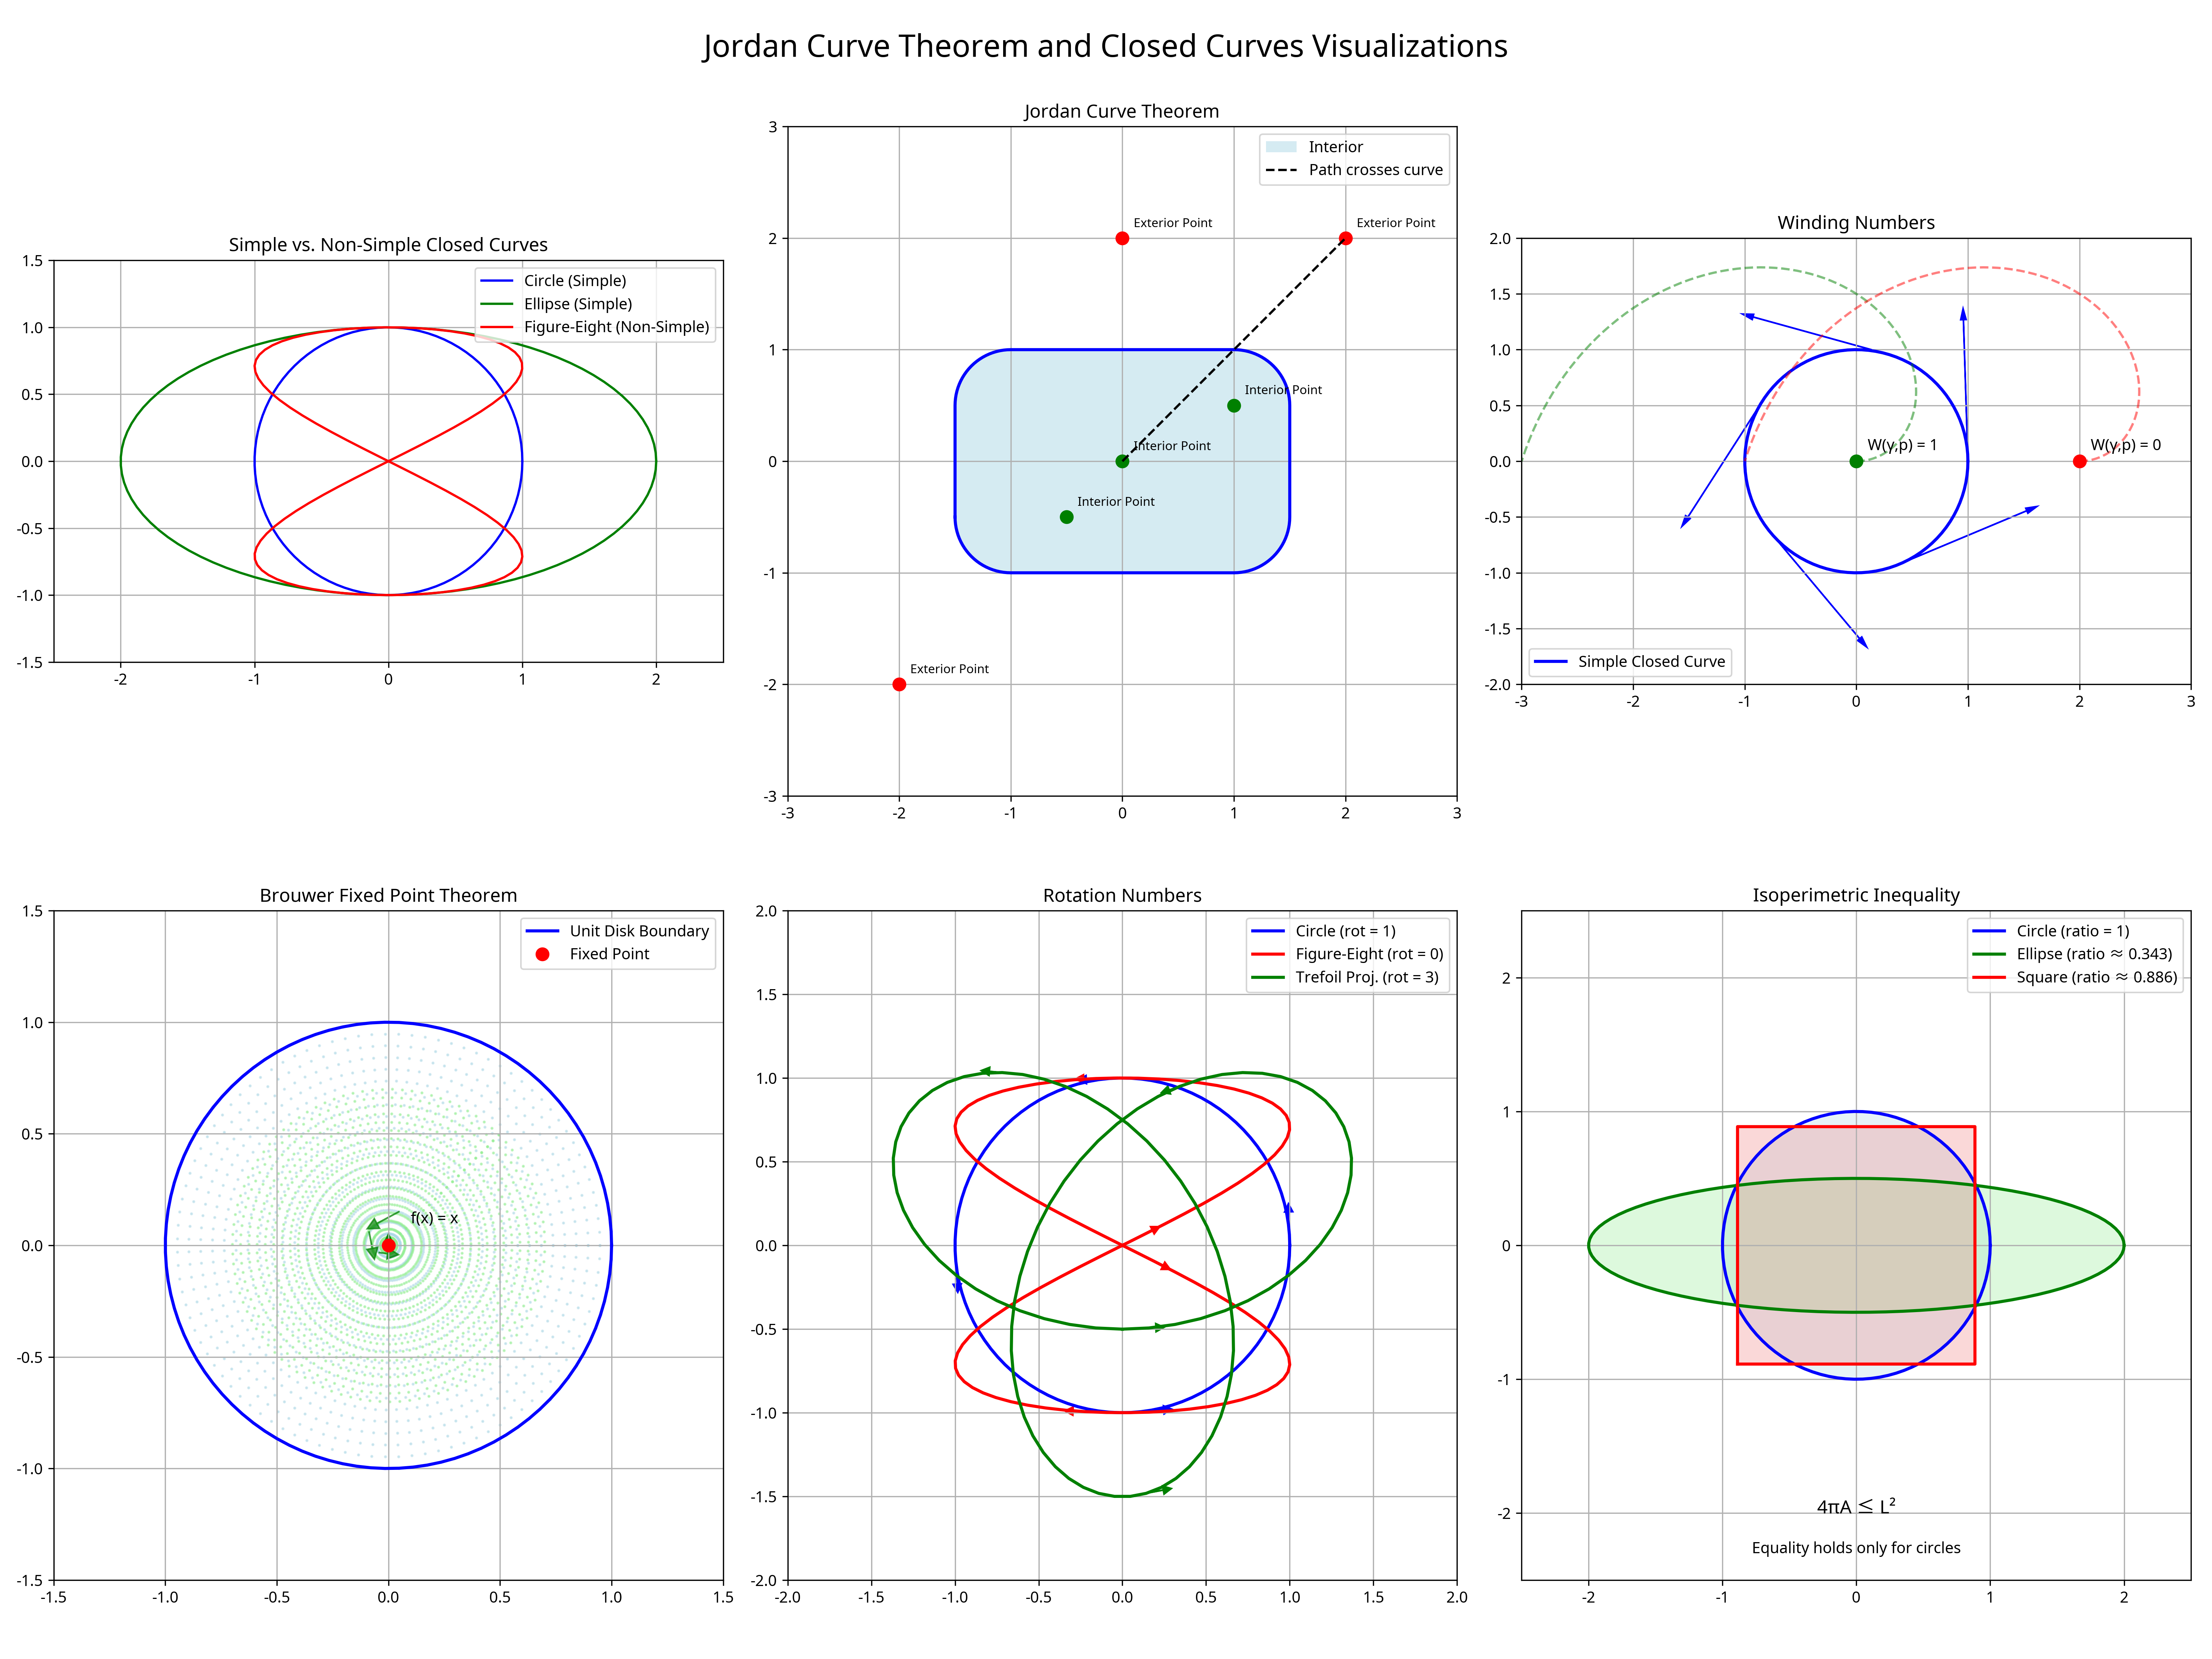

This chart was generated by the following Python code:
import numpy as np
import matplotlib.pyplot as plt
from matplotlib.patches import FancyArrowPatch
from mpl_toolkits.mplot3d import proj3d
import matplotlib.animation as animation
from matplotlib.colors import LinearSegmentedColormap
from matplotlib.patches import Polygon

# Set up the figure with multiple subplots
fig = plt.figure(figsize=(20, 15))
fig.suptitle('Jordan Curve Theorem and Closed Curves Visualizations', fontsize=20)

# 1. Simple Closed Curves vs. Non-Simple Closed Curves
ax1 = fig.add_subplot(231)
ax1.set_title('Simple vs. Non-Simple Closed Curves')

# Draw a circle (simple closed curve)
theta = np.linspace(0, 2*np.pi, 100)
circle_x = np.cos(theta)
circle_y = np.sin(theta)
ax1.plot(circle_x, circle_y, 'b-', label='Circle (Simple)')

# Draw an ellipse (simple closed curve)
ellipse_x = 2 * np.cos(theta)
ellipse_y = np.sin(theta)
ax1.plot(ellipse_x, ellipse_y, 'g-', label='Ellipse (Simple)')

# Draw a figure-eight (non-simple closed curve)
figure_eight_x = np.sin(2*theta)
figure_eight_y = np.sin(theta)
ax1.plot(figure_eight_x, figure_eight_y, 'r-', label='Figure-Eight (Non-Simple)')

ax1.set_xlim(-2.5, 2.5)
ax1.set_ylim(-1.5, 1.5)
ax1.set_aspect('equal')
ax1.grid(True)
ax1.legend()

# 2. Jordan Curve Theorem Visualization
ax2 = fig.add_subplot(232)
ax2.set_title('Jordan Curve Theorem')

# Draw a simple closed curve (a rounded rectangle)
def rounded_rect(center, width, height, radius, num_points=100):
    # Generate the four corners
    corners = [
        [center[0] - width/2 + radius, center[1] - height/2 + radius],  # bottom-left
        [center[0] + width/2 - radius, center[1] - height/2 + radius],  # bottom-right
        [center[0] + width/2 - radius, center[1] + height/2 - radius],  # top-right
        [center[0] - width/2 + radius, center[1] + height/2 - radius]   # top-left
    ]
    
    # Generate the four arcs
    arcs = []
    for i, corner in enumerate(corners):
        if i == 0:  # bottom-left
            start_angle = np.pi
            end_angle = 3*np.pi/2
        elif i == 1:  # bottom-right
            start_angle = 3*np.pi/2
            end_angle = 2*np.pi
        elif i == 2:  # top-right
            start_angle = 0
            end_angle = np.pi/2
        else:  # top-left
            start_angle = np.pi/2
            end_angle = np.pi
        
        angles = np.linspace(start_angle, end_angle, num_points//4)
        arc_x = corner[0] + radius * np.cos(angles)
        arc_y = corner[1] + radius * np.sin(angles)
        arcs.append((arc_x, arc_y))
    
    # Generate the four straight segments
    segments = []
    for i in range(4):
        next_i = (i + 1) % 4
        if i == 0:  # bottom
            x = np.linspace(corners[i][0], corners[next_i][0], num_points//4)
            y = np.full_like(x, center[1] - height/2)
        elif i == 1:  # right
            y = np.linspace(corners[i][1], corners[next_i][1], num_points//4)
            x = np.full_like(y, center[0] + width/2)
        elif i == 2:  # top
            x = np.linspace(corners[i][0], corners[next_i][0], num_points//4)
            y = np.full_like(x, center[1] + height/2)
        else:  # left
            y = np.linspace(corners[i][1], corners[next_i][1], num_points//4)
            x = np.full_like(y, center[0] - width/2)
        segments.append((x, y))
    
    # Combine all parts to form the rounded rectangle
    x = np.concatenate([arcs[0][0], segments[0][0], arcs[1][0], segments[1][0], 
                        arcs[2][0], segments[2][0], arcs[3][0], segments[3][0]])
    y = np.concatenate([arcs[0][1], segments[0][1], arcs[1][1], segments[1][1], 
                        arcs[2][1], segments[2][1], arcs[3][1], segments[3][1]])
    
    return x, y

# Create a rounded rectangle
rect_x, rect_y = rounded_rect([0, 0], 3, 2, 0.5)
ax2.plot(rect_x, rect_y, 'b-', linewidth=2)

# Shade the interior
ax2.fill(rect_x, rect_y, 'lightblue', alpha=0.5, label='Interior')

# Add points in the interior and exterior
interior_points = [(0, 0), (1, 0.5), (-0.5, -0.5)]
exterior_points = [(2, 2), (-2, -2), (0, 2)]

for point in interior_points:
    ax2.plot(point[0], point[1], 'go', markersize=8)
    ax2.text(point[0]+0.1, point[1]+0.1, 'Interior Point', fontsize=8)

for point in exterior_points:
    ax2.plot(point[0], point[1], 'ro', markersize=8)
    ax2.text(point[0]+0.1, point[1]+0.1, 'Exterior Point', fontsize=8)

# Draw a path that connects interior and exterior points, crossing the curve
ax2.plot([interior_points[0][0], exterior_points[0][0]], 
         [interior_points[0][1], exterior_points[0][1]], 
         'k--', label='Path crosses curve')

ax2.set_xlim(-3, 3)
ax2.set_ylim(-3, 3)
ax2.set_aspect('equal')
ax2.grid(True)
ax2.legend()

# 3. Winding Number Visualization
ax3 = fig.add_subplot(233)
ax3.set_title('Winding Numbers')

# Draw a simple closed curve (circle)
circle_x = np.cos(theta)
circle_y = np.sin(theta)
ax3.plot(circle_x, circle_y, 'b-', linewidth=2, label='Simple Closed Curve')

# Add arrows to show direction
for i in range(0, 100, 20):
    ax3.arrow(circle_x[i], circle_y[i], 
              (circle_x[i+1]-circle_x[i])*20, (circle_y[i+1]-circle_y[i])*20, 
              head_width=0.05, head_length=0.1, fc='blue', ec='blue')

# Add points with different winding numbers
interior_point = (0, 0)
exterior_point = (2, 0)

ax3.plot(interior_point[0], interior_point[1], 'go', markersize=8)
ax3.text(interior_point[0]+0.1, interior_point[1]+0.1, 'W(γ,p) = 1', fontsize=10)

ax3.plot(exterior_point[0], exterior_point[1], 'ro', markersize=8)
ax3.text(exterior_point[0]+0.1, exterior_point[1]+0.1, 'W(γ,p) = 0', fontsize=10)

# Draw rays from points to infinity to illustrate winding number calculation
ray_theta = np.linspace(0, np.pi, 100)
ray_r = np.linspace(0, 3, 100)
ray_x = interior_point[0] + ray_r * np.cos(ray_theta)
ray_y = interior_point[1] + ray_r * np.sin(ray_theta)
ax3.plot(ray_x, ray_y, 'g--', alpha=0.5)

ray_x = exterior_point[0] + ray_r * np.cos(ray_theta)
ray_y = exterior_point[1] + ray_r * np.sin(ray_theta)
ax3.plot(ray_x, ray_y, 'r--', alpha=0.5)

ax3.set_xlim(-3, 3)
ax3.set_ylim(-2, 2)
ax3.set_aspect('equal')
ax3.grid(True)
ax3.legend()

# 4. Brouwer Fixed Point Theorem Visualization
ax4 = fig.add_subplot(234)
ax4.set_title('Brouwer Fixed Point Theorem')

# Draw the unit disk
circle_x = np.cos(theta)
circle_y = np.sin(theta)
ax4.plot(circle_x, circle_y, 'b-', linewidth=2, label='Unit Disk Boundary')

# Fill the disk
r = np.linspace(0, 1, 20)
theta_grid, r_grid = np.meshgrid(theta, r)
x = r_grid * np.cos(theta_grid)
y = r_grid * np.sin(theta_grid)
ax4.scatter(x, y, c='lightblue', s=1, alpha=0.5)

# Define a continuous function from disk to disk (a rotation + contraction)
def disk_map(x, y, angle=np.pi/4, contraction=0.7):
    # Rotate by angle and contract by factor
    x_new = contraction * (x * np.cos(angle) - y * np.sin(angle))
    y_new = contraction * (x * np.sin(angle) + y * np.cos(angle))
    return x_new, y_new

# Apply the function to points in the disk
x_mapped, y_mapped = disk_map(x, y)
ax4.scatter(x_mapped, y_mapped, c='lightgreen', s=1, alpha=0.5)

# Find a fixed point (where x_mapped ≈ x and y_mapped ≈ y)
distances = np.sqrt((x.flatten() - x_mapped.flatten())**2 + (y.flatten() - y_mapped.flatten())**2)
fixed_point_idx = np.argmin(distances)
fixed_point_x = x.flatten()[fixed_point_idx]
fixed_point_y = y.flatten()[fixed_point_idx]

ax4.plot(fixed_point_x, fixed_point_y, 'ro', markersize=8, label='Fixed Point')
ax4.text(fixed_point_x+0.1, fixed_point_y+0.1, 'f(x) = x', fontsize=10)

# Draw arrows from some points to their images
for i in range(0, 400, 80):
    ax4.arrow(x.flatten()[i], y.flatten()[i], 
              x_mapped.flatten()[i] - x.flatten()[i], 
              y_mapped.flatten()[i] - y.flatten()[i], 
              head_width=0.05, head_length=0.05, fc='green', ec='green', alpha=0.7)

ax4.set_xlim(-1.5, 1.5)
ax4.set_ylim(-1.5, 1.5)
ax4.set_aspect('equal')
ax4.grid(True)
ax4.legend()

# 5. Rotation Number Visualization
ax5 = fig.add_subplot(235)
ax5.set_title('Rotation Numbers')

# Draw curves with different rotation numbers
# Circle (rotation number 1)
circle_x = np.cos(theta)
circle_y = np.sin(theta)
ax5.plot(circle_x, circle_y, 'b-', linewidth=2, label='Circle (rot = 1)')

# Figure-eight (rotation number 0)
figure_eight_x = np.sin(2*theta)
figure_eight_y = np.sin(theta)
ax5.plot(figure_eight_x, figure_eight_y, 'r-', linewidth=2, label='Figure-Eight (rot = 0)')

# Trefoil projection (rotation number 3)
trefoil_x = np.sin(theta) + 2 * np.sin(2*theta)
trefoil_y = np.cos(theta) - 2 * np.cos(2*theta)
# Normalize to fit in the plot
max_val = max(np.max(np.abs(trefoil_x)), np.max(np.abs(trefoil_y)))
trefoil_x = trefoil_x / max_val * 1.5
trefoil_y = trefoil_y / max_val * 1.5
ax5.plot(trefoil_x, trefoil_y, 'g-', linewidth=2, label='Trefoil Proj. (rot = 3)')

# Add tangent vectors at selected points to illustrate rotation
for curve, color, points in [
    ((circle_x, circle_y), 'blue', [0, 25, 50, 75]),
    ((figure_eight_x, figure_eight_y), 'red', [0, 25, 50, 75]),
    ((trefoil_x, trefoil_y), 'green', [0, 25, 50, 75])
]:
    for i in points:
        # Calculate tangent vector
        if i < len(curve[0]) - 1:
            dx = curve[0][i+1] - curve[0][i]
            dy = curve[1][i+1] - curve[1][i]
        else:
            dx = curve[0][0] - curve[0][i]
            dy = curve[1][0] - curve[1][i]
        
        # Normalize
        length = np.sqrt(dx**2 + dy**2)
        if length > 0:
            dx = dx / length * 0.2
            dy = dy / length * 0.2
        
        ax5.arrow(curve[0][i], curve[1][i], dx, dy, 
                  head_width=0.05, head_length=0.05, fc=color, ec=color)

ax5.set_xlim(-2, 2)
ax5.set_ylim(-2, 2)
ax5.set_aspect('equal')
ax5.grid(True)
ax5.legend()

# 6. Isoperimetric Inequality Visualization
ax6 = fig.add_subplot(236)
ax6.set_title('Isoperimetric Inequality')

# Draw shapes with different isoperimetric ratios
# Circle (optimal ratio = 1)
circle_x = np.cos(theta)
circle_y = np.sin(theta)
ax6.plot(circle_x, circle_y, 'b-', linewidth=2, label='Circle (ratio = 1)')
ax6.fill(circle_x, circle_y, 'lightblue', alpha=0.3)

# Ellipse (suboptimal ratio)
a, b = 2, 0.5  # semi-major and semi-minor axes
ellipse_x = a * np.cos(theta)
ellipse_y = b * np.sin(theta)
ax6.plot(ellipse_x, ellipse_y, 'g-', linewidth=2, label=f'Ellipse (ratio ≈ {np.pi*a*b/(2*np.pi*np.sqrt((a**2+b**2)/2)):.3f})')
ax6.fill(ellipse_x, ellipse_y, 'lightgreen', alpha=0.3)

# Square (suboptimal ratio)
square_x = np.array([-1, 1, 1, -1, -1]) * np.sqrt(np.pi/4)  # Area = pi
square_y = np.array([-1, -1, 1, 1, -1]) * np.sqrt(np.pi/4)
ax6.plot(square_x, square_y, 'r-', linewidth=2, label=f'Square (ratio ≈ {np.pi/(4*np.sqrt(np.pi/4)):.3f})')
ax6.fill(square_x, square_y, 'lightcoral', alpha=0.3)

# Add text explaining the inequality
ax6.text(0, -2, "4πA ≤ L²", fontsize=12, ha='center')
ax6.text(0, -2.3, "Equality holds only for circles", fontsize=10, ha='center')

ax6.set_xlim(-2.5, 2.5)
ax6.set_ylim(-2.5, 2.5)
ax6.set_aspect('equal')
ax6.grid(True)
ax6.legend()

plt.tight_layout()
plt.savefig('/home/ubuntu/MIT_Differential_Geometry_18.950_Textbook/supplementary_materials/visualizations/chapter6/jordan_curve_theorem_visualizations.png', dpi=300)

# Create additional visualizations

# 1. Four Vertex Theorem Visualization
fig_vertex = plt.figure(figsize=(10, 10))
ax_vertex = fig_vertex.add_subplot(111)
ax_vertex.set_title('Four Vertex Theorem')

# Draw an ellipse
a, b = 2, 1  # semi-major and semi-minor axes
ellipse_x = a * np.cos(theta)
ellipse_y = b * np.sin(theta)
ax_vertex.plot(ellipse_x, ellipse_y, 'b-', linewidth=2, label='Ellipse')

# Calculate curvature of the ellipse
# κ(t) = ab / (a² sin²(t) + b² cos²(t))^(3/2)
curvature = a * b / ((a**2 * np.sin(theta)**2 + b**2 * np.cos(theta)**2)**(3/2))

# Find vertices (local extrema of curvature)
# For an ellipse, vertices are at t = 0, π/2, π, 3π/2
vertices_t = [0, np.pi/2, np.pi, 3*np.pi/2]
vertices_x = [a * np.cos(t) for t in vertices_t]
vertices_y = [b * np.sin(t) for t in vertices_t]
vertices_k = [a * b / ((a**2 * np.sin(t)**2 + b**2 * np.cos(t)**2)**(3/2)) for t in vertices_t]

# Mark vertices on the ellipse
ax_vertex.plot(vertices_x, vertices_y, 'ro', markersize=8, label='Vertices (Extrema of Curvature)')

# Add osculating circles at vertices
for i, t in enumerate(vertices_t):
    # Radius of osculating circle is 1/κ
    r = 1 / vertices_k[i]
    
    # Center of osculating circle is r units along the normal vector
    normal_x = -np.sin(t)
    normal_y = np.cos(t)
    if i == 0 or i == 2:  # At t = 0 or t = π
        center_x = vertices_x[i] - r * normal_x
        center_y = vertices_y[i] - r * normal_y
    else:  # At t = π/2 or t = 3π/2
        center_x = vertices_x[i] - r * normal_x
        center_y = vertices_y[i] - r * normal_y
    
    # Draw osculating circle
    osc_circle_x = center_x + r * np.cos(theta)
    osc_circle_y = center_y + r * np.sin(theta)
    ax_vertex.plot(osc_circle_x, osc_circle_y, '--', color='gray', alpha=0.5)

# Add a subplot showing curvature as a function of parameter
ax_curvature = fig_vertex.add_axes([0.2, 0.2, 0.3, 0.2])
ax_curvature.plot(theta, curvature, 'g-')
ax_curvature.set_title('Curvature vs. Parameter', fontsize=10)
ax_curvature.set_xlabel('t', fontsize=8)
ax_curvature.set_ylabel('κ(t)', fontsize=8)
ax_curvature.grid(True)

# Mark extrema on the curvature plot
for i, t in enumerate(vertices_t):
    ax_curvature.plot(t, vertices_k[i], 'ro', markersize=5)

ax_vertex.set_xlim(-3, 3)
ax_vertex.set_ylim(-2, 2)
ax_vertex.set_aspect('equal')
ax_vertex.grid(True)
ax_vertex.legend()

plt.savefig('/home/ubuntu/MIT_Differential_Geometry_18.950_Textbook/supplementary_materials/visualizations/chapter6/four_vertex_theorem.png', dpi=300)

# 2. Gauss-Bonnet Theorem Visualization
fig_gauss_bonnet = plt.figure(figsize=(10, 10))
ax_gauss_bonnet = fig_gauss_bonnet.add_subplot(111)
ax_gauss_bonnet.set_title('Gauss-Bonnet Theorem for Plane Curves')

# Draw different curves with the same total curvature
# Circle
circle_x = np.cos(theta)
circle_y = np.sin(theta)
ax_gauss_bonnet.plot(circle_x, circle_y, 'b-', linewidth=2, label='Circle')

# Ellipse
a, b = 2, 1
ellipse_x = a * np.cos(theta)
ellipse_y = b * np.sin(theta)
ax_gauss_bonnet.plot(ellipse_x, ellipse_y, 'g-', linewidth=2, label='Ellipse')

# Rounded square
square_x, square_y = rounded_rect([0, 0], 2, 2, 0.3)
ax_gauss_bonnet.plot(square_x, square_y, 'r-', linewidth=2, label='Rounded Square')

# Add tangent vectors to illustrate total rotation
for curve, color, points in [
    ((circle_x, circle_y), 'blue', [0, 25, 50, 75]),
    ((ellipse_x, ellipse_y), 'green', [0, 25, 50, 75]),
    ((square_x, square_y), 'red', [0, 25, 50, 75])
]:
    for i in points:
        # Calculate tangent vector
        if i < len(curve[0]) - 1:
            dx = curve[0][i+1] - curve[0][i]
            dy = curve[1][i+1] - curve[1][i]
        else:
            dx = curve[0][0] - curve[0][i]
            dy = curve[1][0] - curve[1][i]
        
        # Normalize
        length = np.sqrt(dx**2 + dy**2)
        if length > 0:
            dx = dx / length * 0.2
            dy = dy / length * 0.2
        
        ax_gauss_bonnet.arrow(curve[0][i], curve[1][i], dx, dy, 
                             head_width=0.05, head_length=0.05, fc=color, ec=color)

# Add text explaining the theorem
ax_gauss_bonnet.text(0, -2.5, "∫ κ(s) ds = 2π", fontsize=12, ha='center')
ax_gauss_bonnet.text(0, -2.8, "Total curvature = 2π for any simple closed curve", fontsize=10, ha='center')

ax_gauss_bonnet.set_xlim(-3, 3)
ax_gauss_bonnet.set_ylim(-3, 3)
ax_gauss_bonnet.set_aspect('equal')
ax_gauss_bonnet.grid(True)
ax_gauss_bonnet.legend()

plt.savefig('/home/ubuntu/MIT_Differential_Geometry_18.950_Textbook/supplementary_materials/visualizations/chapter6/gauss_bonnet_theorem.png', dpi=300)

# 3. Whitney-Graustein Theorem Visualization
fig_whitney = plt.figure(figsize=(15, 5))
fig_whitney.suptitle('Whitney-Graustein Theorem', fontsize=16)

# Create curves with different rotation numbers
# Rotation number 1 (circle)
ax1 = fig_whitney.add_subplot(131)
ax1.set_title('Rotation Number = 1')
circle_x = np.cos(theta)
circle_y = np.sin(theta)
ax1.plot(circle_x, circle_y, 'b-', linewidth=2)

# Add tangent vectors
for i in range(0, 100, 20):
    # Calculate tangent vector
    dx = circle_x[(i+1)%100] - circle_x[i]
    dy = circle_y[(i+1)%100] - circle_y[i]
    
    # Normalize
    length = np.sqrt(dx**2 + dy**2)
    if length > 0:
        dx = dx / length * 0.2
        dy = dy / length * 0.2
    
    ax1.arrow(circle_x[i], circle_y[i], dx, dy, 
              head_width=0.05, head_length=0.05, fc='blue', ec='blue')

# Rotation number 0 (figure-eight)
ax2 = fig_whitney.add_subplot(132)
ax2.set_title('Rotation Number = 0')
figure_eight_x = np.sin(2*theta)
figure_eight_y = np.sin(theta)
ax2.plot(figure_eight_x, figure_eight_y, 'r-', linewidth=2)

# Add tangent vectors
for i in range(0, 100, 20):
    # Calculate tangent vector
    dx = figure_eight_x[(i+1)%100] - figure_eight_x[i]
    dy = figure_eight_y[(i+1)%100] - figure_eight_y[i]
    
    # Normalize
    length = np.sqrt(dx**2 + dy**2)
    if length > 0:
        dx = dx / length * 0.2
        dy = dy / length * 0.2
    
    ax2.arrow(figure_eight_x[i], figure_eight_y[i], dx, dy, 
              head_width=0.05, head_length=0.05, fc='red', ec='red')

# Rotation number 2 (double circle)
ax3 = fig_whitney.add_subplot(133)
ax3.set_title('Rotation Number = 2')
double_circle_x = np.cos(2*theta)
double_circle_y = np.sin(2*theta)
ax3.plot(double_circle_x, double_circle_y, 'g-', linewidth=2)

# Add tangent vectors
for i in range(0, 100, 20):
    # Calculate tangent vector
    dx = double_circle_x[(i+1)%100] - double_circle_x[i]
    dy = double_circle_y[(i+1)%100] - double_circle_y[i]
    
    # Normalize
    length = np.sqrt(dx**2 + dy**2)
    if length > 0:
        dx = dx / length * 0.2
        dy = dy / length * 0.2
    
    ax3.arrow(double_circle_x[i], double_circle_y[i], dx, dy, 
              head_width=0.05, head_length=0.05, fc='green', ec='green')

# Set limits and properties for all subplots
for ax in [ax1, ax2, ax3]:
    ax.set_xlim(-1.5, 1.5)
    ax.set_ylim(-1.5, 1.5)
    ax.set_aspect('equal')
    ax.grid(True)

plt.tight_layout()
plt.savefig('/home/ubuntu/MIT_Differential_Geometry_18.950_Textbook/supplementary_materials/visualizations/chapter6/whitney_graustein_theorem.png', dpi=300)

print("All visualizations created successfully!")
